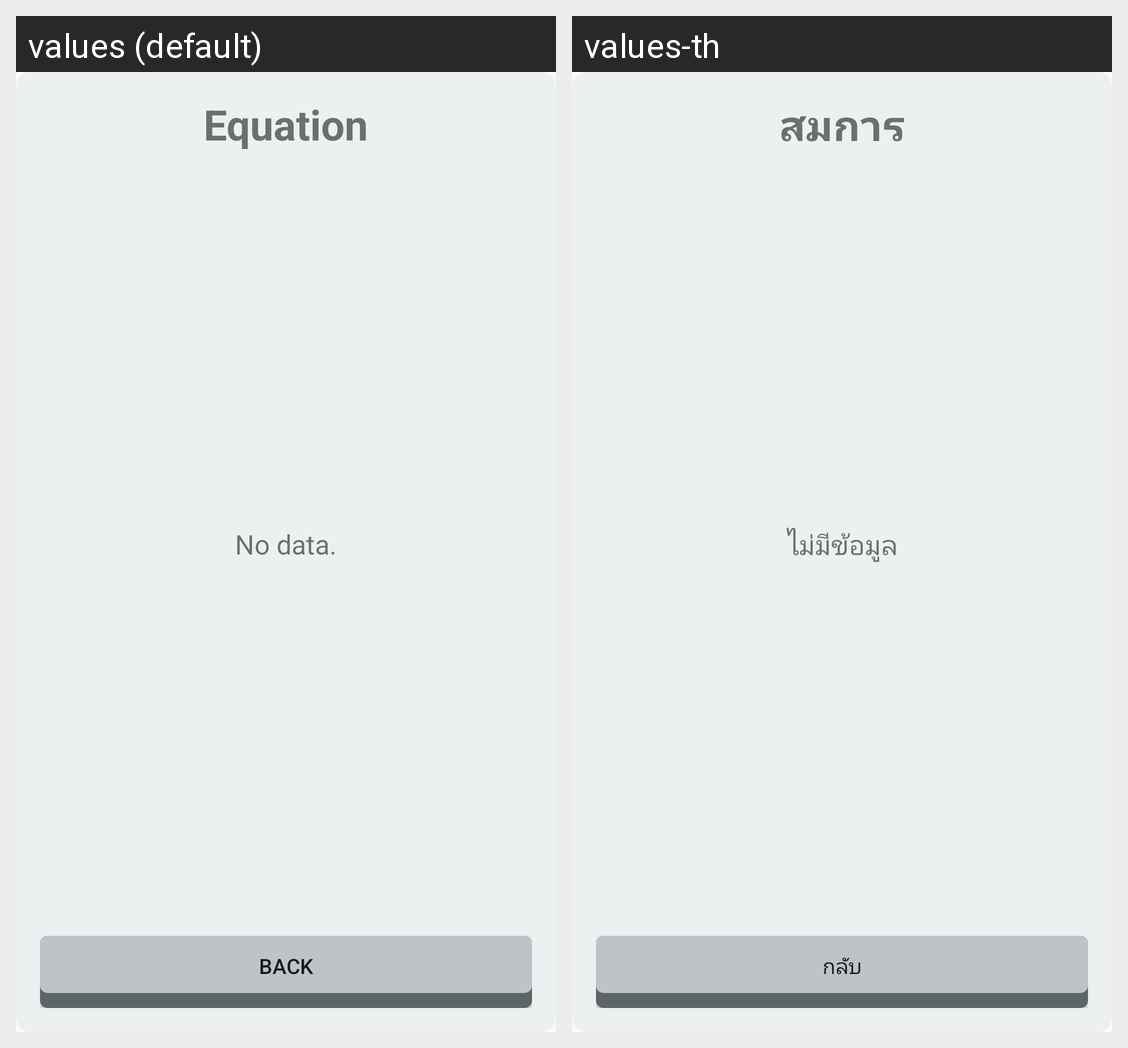

Here is an Android app screen in its default locale and in the app's own translations. Write out the translated-string differences for the strings that appear on this screen.
Android screen res/layout/dialog_choose_equation.xml rendered under 2 locales, left to right: values (default), values-th. Device: Nexus 5 (rendered at 1080×1920; each locale shown at half size, 540×960, under a caption strip naming it); theme AppTheme.
Strings drawn on this screen, with the default value and each locale's value (text and hints the layout hard-codes, and strings that could not be matched under every locale, appear in the picture but are not listed):

equation
  values: Equation
  values-th: สมการ

no_data
  values: No data.
  values-th: ไม่มีข้อมูล

back
  values: Back
  values-th: กลับ
